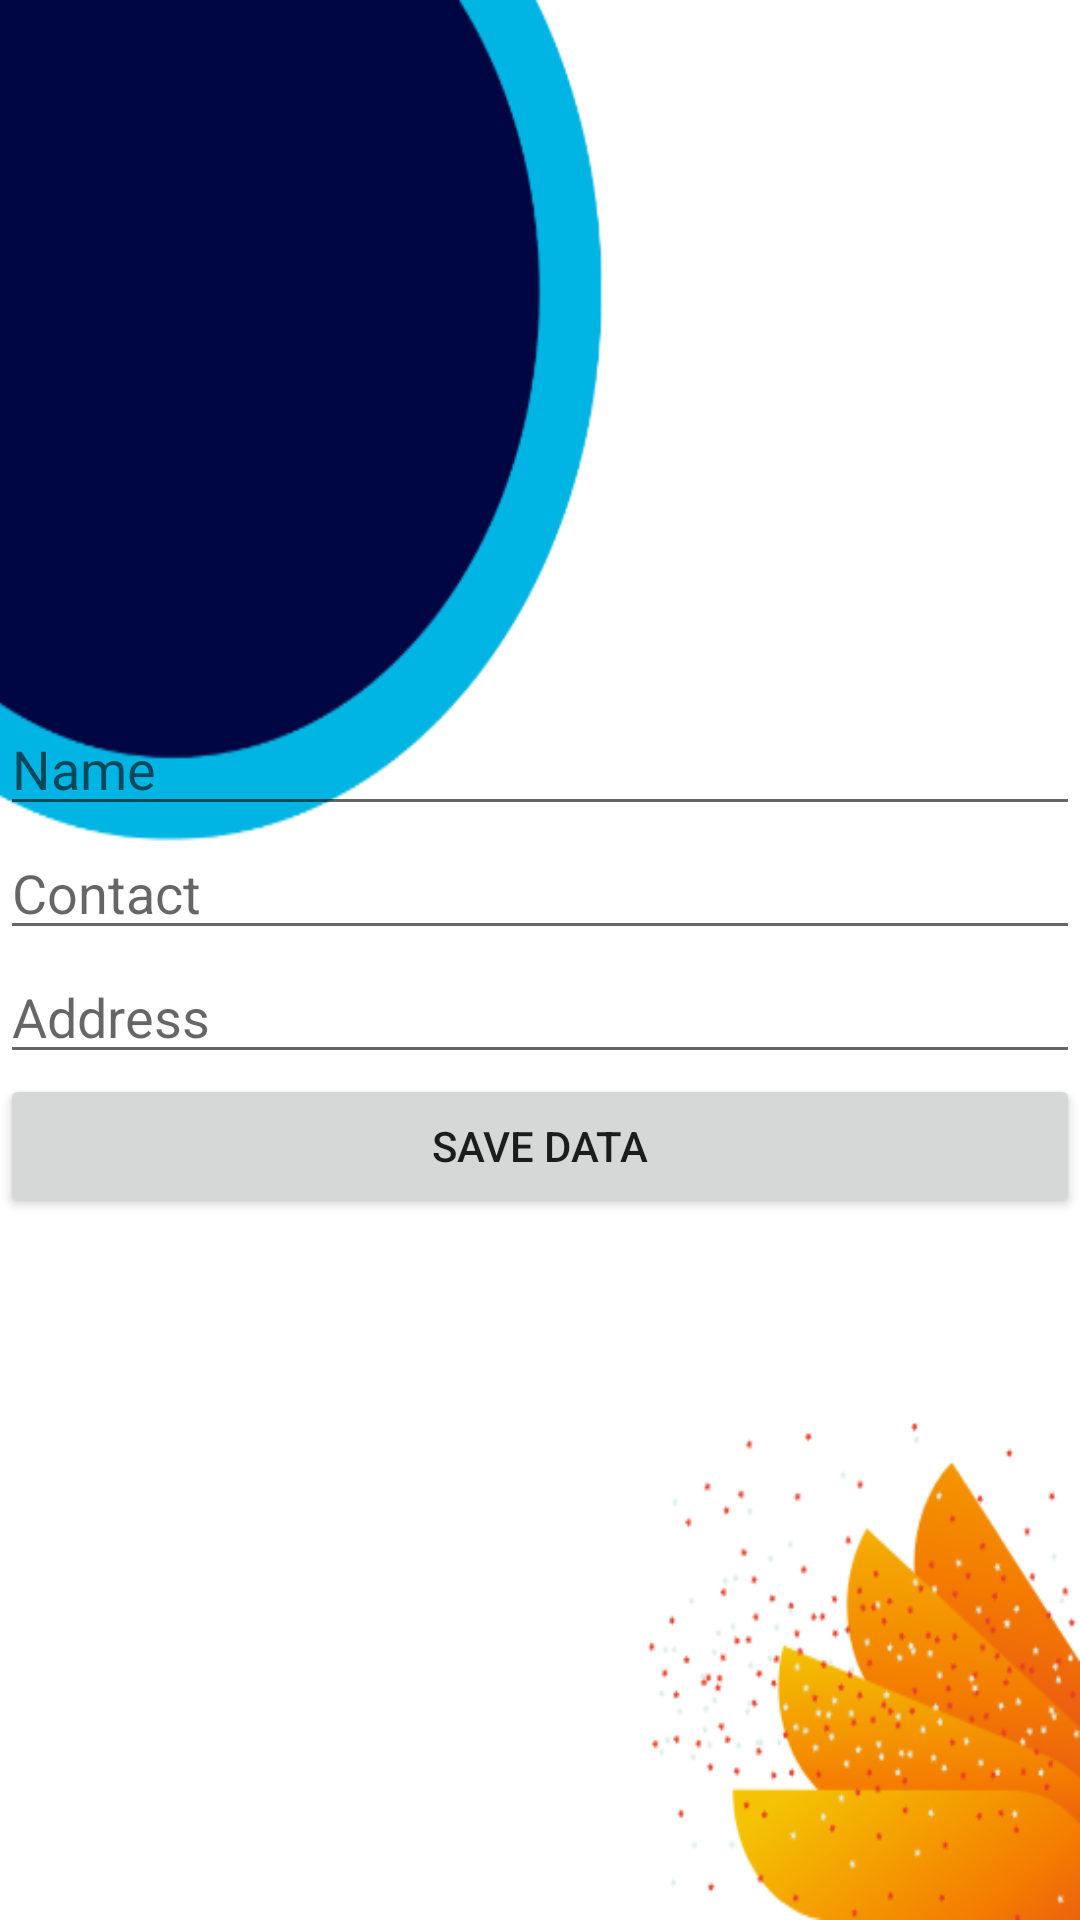

Android layout source for this screen:
<!-- AndroidManifest.xml: application theme Theme.SqliteCRUDatabaseExample -->
<!-- res/layout/activity_insert.xml -->
<?xml version="1.0" encoding="utf-8"?>
<LinearLayout xmlns:android="http://schemas.android.com/apk/res/android"
    xmlns:app="http://schemas.android.com/apk/res-auto"
    xmlns:tools="http://schemas.android.com/tools"
    android:layout_width="match_parent"
    android:layout_height="match_parent"
    android:orientation="vertical"
    android:gravity="center"
    android:background="@drawable/design"
    tools:context=".InsertActivity">
    <EditText
        android:id="@+id/name"
        android:layout_width="match_parent"
        android:layout_height="wrap_content"

        android:hint="Name"
        >

    </EditText>
    <EditText
        android:id="@+id/contact"
        android:layout_width="match_parent"
        android:layout_height="wrap_content"
        android:hint="Contact"
        >

    </EditText>
    <EditText
        android:id="@+id/address"
        android:layout_width="match_parent"
        android:layout_height="wrap_content"
        android:hint="Address"
        >

    </EditText>
    <Button
        android:id="@+id/saveInfo"
        android:layout_width="match_parent"
        android:layout_height="wrap_content"
        android:text="Save Data"
        >

    </Button>

</LinearLayout>
<!-- resources referenced by this layout -->
<resources>
  <!-- drawable design: png bitmap (drawable-v24, 34440 bytes) -->
  <style name="Theme.SqliteCRUDatabaseExample" parent="Theme.MaterialComponents.DayNight.DarkActionBar">
          
          <item name="colorPrimary">@color/purple_500</item>
          <item name="colorPrimaryVariant">@color/purple_700</item>
          <item name="colorOnPrimary">@color/white</item>
          
          <item name="colorSecondary">@color/teal_200</item>
          <item name="colorSecondaryVariant">@color/teal_700</item>
          <item name="colorOnSecondary">@color/black</item>
          
          <item name="android:statusBarColor" tools:targetApi="l">?attr/colorPrimaryVariant</item>
          
      </style>
  <color name="purple_500">#FF6200EE</color>
  <color name="purple_700">#FF3700B3</color>
  <color name="white">#FFFFFFFF</color>
  <color name="teal_200">#1BED87</color>
  <color name="teal_700">#FF018786</color>
  <color name="black">#FF000000</color>
</resources>
